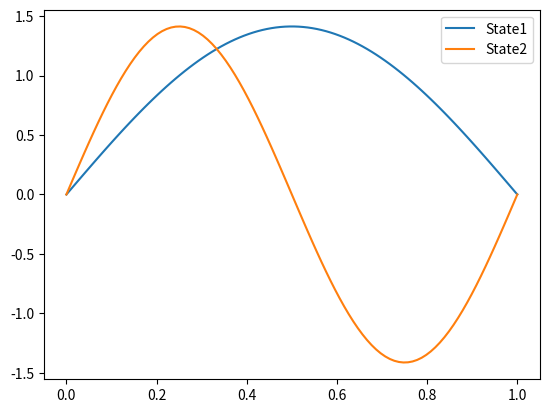

Write Python code to recreate this figure.
import numpy as np
import matplotlib.pyplot as plt

L = 1.
# endpoint=True means that the last point is also included
x = np.linspace(0, L, 100, endpoint=True)

A = np.sqrt(2.0/L)
psi = A*np.sin(np.pi*x/L)
psi2 = A*np.sin(2*np.pi*x/L)

plt.plot(x,psi, label='State1')
plt.plot(x,psi2, label='State2')
plt.legend(loc='best')
plt.show()
